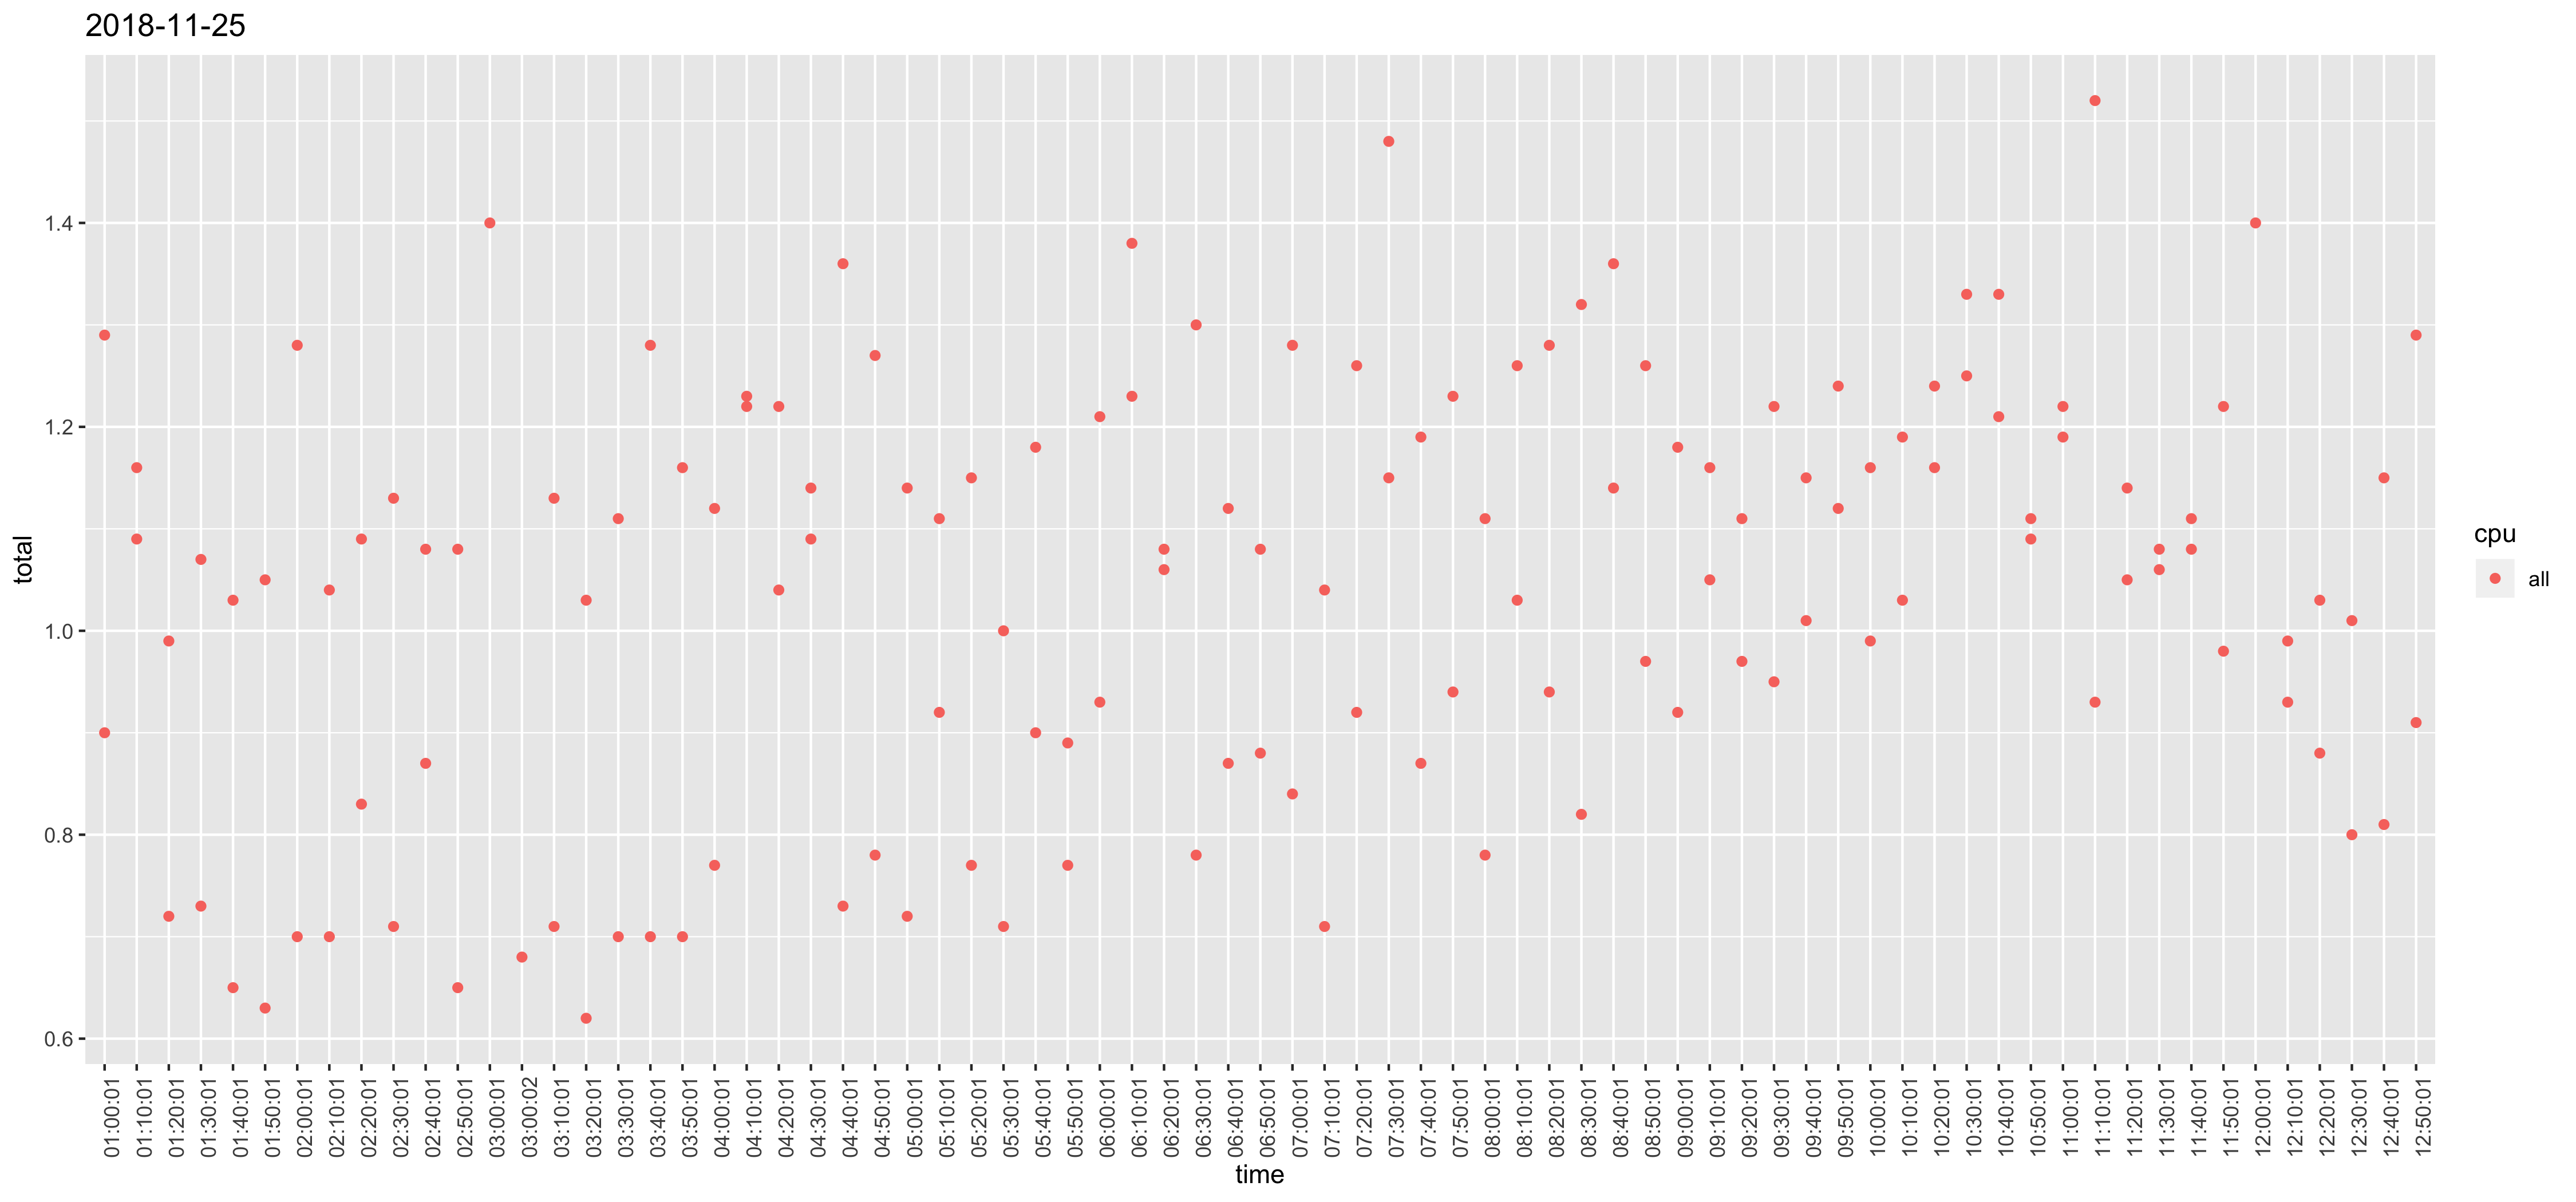

Data behind this chart, as committed beside it:
, time, cpu, usr, sys, iowait, total
1, 12:10:01, all, 0.73, 0.19, 0.01, 0.93
26, 12:20:01, all, 0.7, 0.18, 0, 0.88
51, 12:30:01, all, 0.62, 0.18, 0, 0.8
76, 12:40:01, all, 0.63, 0.18, 0, 0.81
101, 12:50:01, all, 0.73, 0.18, 0, 0.91
126, 01:00:01, all, 0.71, 0.18, 0.01, 0.9
151, 01:10:01, all, 0.97, 0.19, 0, 1.16
176, 01:20:01, all, 0.56, 0.16, 0, 0.72
201, 01:30:01, all, 0.57, 0.16, 0, 0.73
226, 01:40:01, all, 0.49, 0.16, 0, 0.65
251, 01:50:01, all, 0.46, 0.16, 0.01, 0.63
276, 02:00:01, all, 0.54, 0.16, 0, 0.7
301, 02:10:01, all, 0.54, 0.16, 0, 0.7
326, 02:20:01, all, 0.66, 0.17, 0, 0.83
351, 02:30:01, all, 0.55, 0.16, 0, 0.71
376, 02:40:01, all, 0.7, 0.17, 0, 0.87
401, 02:50:01, all, 0.49, 0.16, 0, 0.65
426, 03:00:02, all, 0.52, 0.16, 0, 0.68
451, 03:10:01, all, 0.54, 0.16, 0.01, 0.71
476, 03:20:01, all, 0.45, 0.16, 0.01, 0.62
501, 03:30:01, all, 0.54, 0.16, 0, 0.7
526, 03:40:01, all, 0.53, 0.17, 0, 0.7
551, 03:50:01, all, 0.53, 0.17, 0, 0.7
576, 04:00:01, all, 0.6, 0.17, 0, 0.77
601, 04:10:01, all, 1.01, 0.2, 0.01, 1.22
626, 04:20:01, all, 0.86, 0.17, 0.01, 1.04
651, 04:30:01, all, 0.89, 0.19, 0.01, 1.09
676, 04:40:01, all, 0.56, 0.17, 0, 0.73
701, 04:50:01, all, 0.6, 0.17, 0.01, 0.78
726, 05:00:01, all, 0.55, 0.16, 0.01, 0.72
751, 05:10:01, all, 0.74, 0.18, 0, 0.92
776, 05:20:01, all, 0.59, 0.17, 0.01, 0.77
801, 05:30:01, all, 0.54, 0.16, 0.01, 0.71
826, 05:40:01, all, 0.71, 0.18, 0.01, 0.9
851, 05:50:01, all, 0.59, 0.17, 0.01, 0.77
876, 06:00:01, all, 0.74, 0.18, 0.01, 0.93
901, 06:10:01, all, 1.02, 0.2, 0.01, 1.23
926, 06:20:01, all, 0.86, 0.19, 0.01, 1.06
951, 06:30:01, all, 0.6, 0.17, 0.01, 0.78
976, 06:40:01, all, 0.69, 0.17, 0.01, 0.87
1001, 06:50:01, all, 0.69, 0.18, 0.01, 0.88
1026, 07:00:01, all, 0.66, 0.17, 0.01, 0.84
1051, 07:10:01, all, 0.53, 0.17, 0.01, 0.71
1077, 07:20:01, all, 0.73, 0.18, 0.01, 0.92
1102, 07:30:01, all, 1.25, 0.22, 0.01, 1.48
1127, 07:40:01, all, 0.69, 0.17, 0.01, 0.87
1152, 07:50:01, all, 0.76, 0.17, 0.01, 0.94
1177, 08:00:01, all, 0.62, 0.16, 0, 0.78
1202, 08:10:01, all, 0.84, 0.18, 0.01, 1.03
1227, 08:20:01, all, 0.77, 0.17, 0, 0.94
1252, 08:30:01, all, 0.64, 0.17, 0.01, 0.82
1277, 08:40:01, all, 0.94, 0.19, 0.01, 1.14
1302, 08:50:01, all, 0.78, 0.18, 0.01, 0.97
1327, 09:00:01, all, 0.73, 0.18, 0.01, 0.92
1352, 09:10:01, all, 0.86, 0.18, 0.01, 1.05
1377, 09:20:01, all, 0.78, 0.18, 0.01, 0.97
1402, 09:30:01, all, 0.75, 0.19, 0.01, 0.95
1427, 09:40:01, all, 0.81, 0.19, 0.01, 1.01
1452, 09:50:01, all, 0.91, 0.2, 0.01, 1.12
1477, 10:00:01, all, 0.79, 0.19, 0.01, 0.99
... 83 more rows
